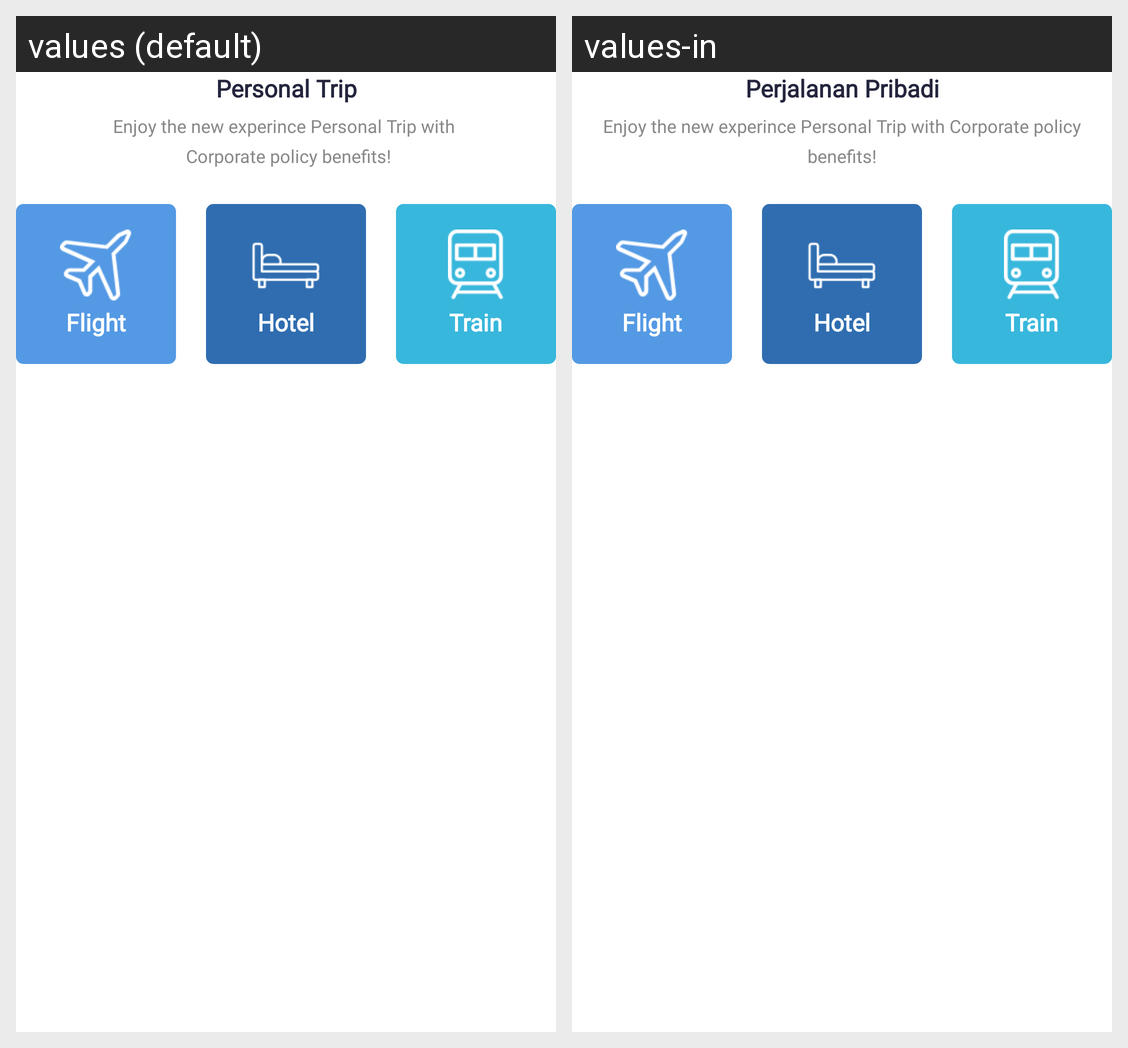

For this localized Android screen grid, give each drawn string resource with its value in every locale shown.
Android screen res/layout/home_second_content.xml rendered under 2 locales, left to right: values (default), values-in. Device: Nexus 5 (rendered at 1080×1920; each locale shown at half size, 540×960, under a caption strip naming it); theme AppTheme.
Strings drawn on this screen, with the default value and each locale's value (text and hints the layout hard-codes, and strings that could not be matched under every locale, appear in the picture but are not listed):

personal_trip
  values: Personal Trip
  values-in: Perjalanan Pribadi

txt_enjoy_the_new_exprience
  values: Enjoy the new experince Personal Trip with 
       Corporate policy benefits!
  values-in: Enjoy the new experince Personal Trip with Corporate policy benefits!

txt_flight
  values: Flight
  values-in: Flight  [not translated; the default value is used]

txt_hotel
  values: Hotel
  values-in: Hotel  [not translated; the default value is used]

txt_train
  values: Train
  values-in: Train  [not translated; the default value is used]
